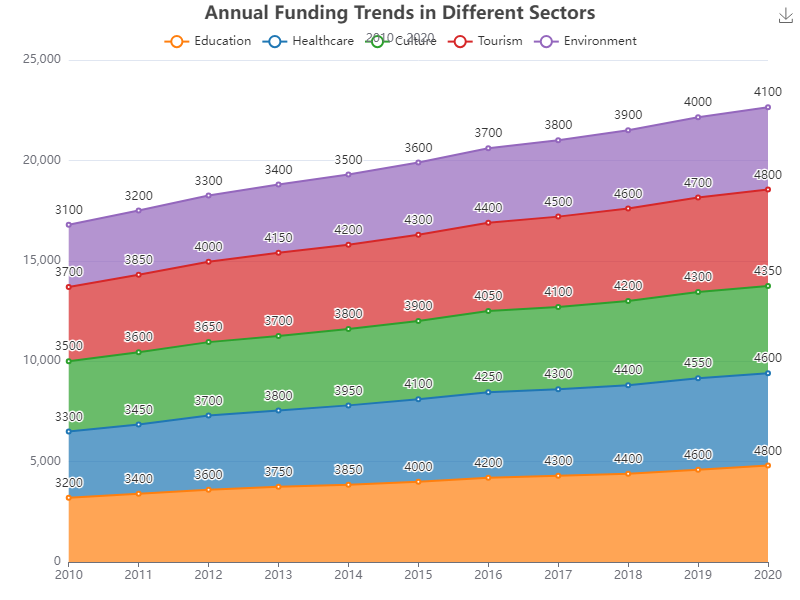

Values plotted in this chart, from the file beside it:
Year, Education, Healthcare, Culture, Tourism, Environment
2010, 3200, 3300, 3500, 3700, 3100
2011, 3400, 3450, 3600, 3850, 3200
2012, 3600, 3700, 3650, 4000, 3300
2013, 3750, 3800, 3700, 4150, 3400
2014, 3850, 3950, 3800, 4200, 3500
2015, 4000, 4100, 3900, 4300, 3600
2016, 4200, 4250, 4050, 4400, 3700
2017, 4300, 4300, 4100, 4500, 3800
2018, 4400, 4400, 4200, 4600, 3900
2019, 4600, 4550, 4300, 4700, 4000
2020, 4800, 4600, 4350, 4800, 4100
